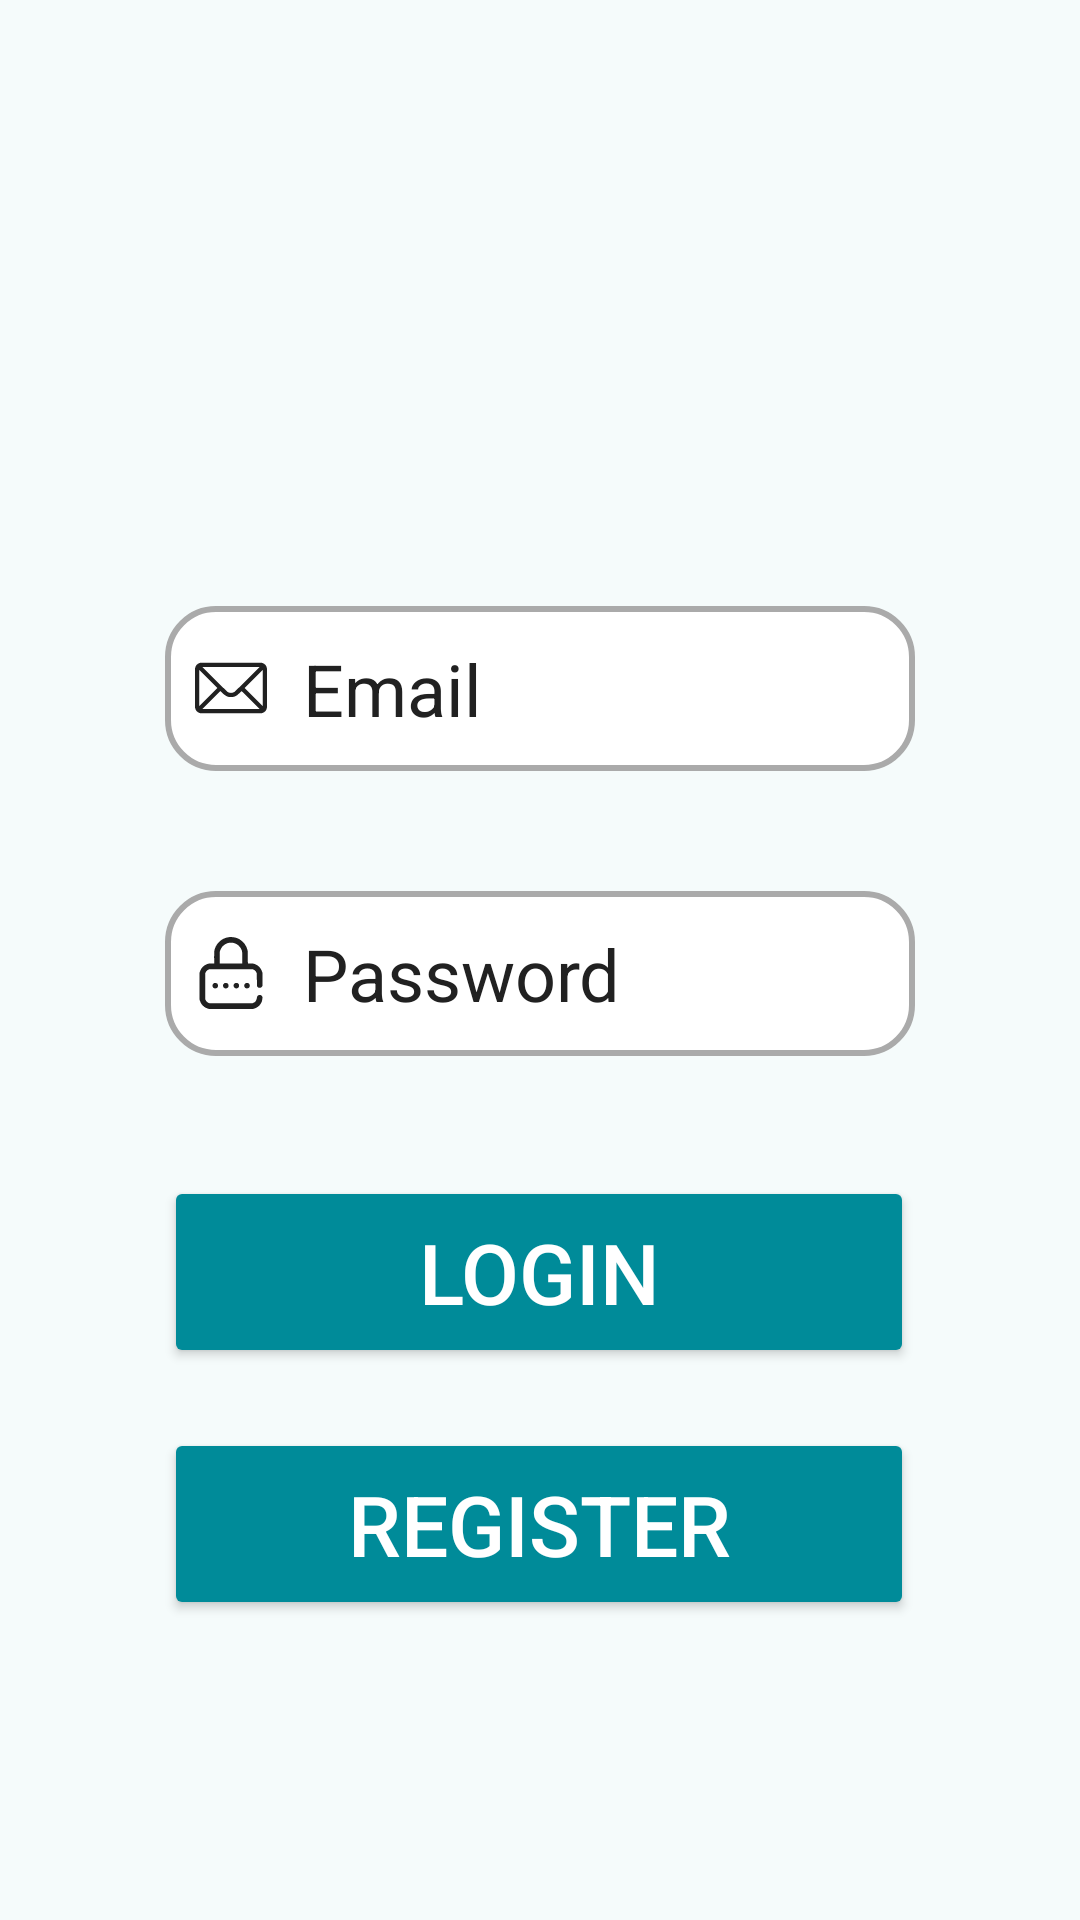

Android layout source for this screen:
<!-- AndroidManifest.xml: application theme Theme.FinancialTracker -->
<!-- res/layout/login.xml -->
<?xml version="1.0" encoding="utf-8"?>
<androidx.constraintlayout.widget.ConstraintLayout xmlns:android="http://schemas.android.com/apk/res/android"
    xmlns:app="http://schemas.android.com/apk/res-auto"
    android:layout_width="match_parent"
    android:layout_height="match_parent"
    android:background="?android:colorBackground"
    android:fitsSystemWindows="true">

    <ImageView
        android:id="@+id/imageView3"
        android:layout_width="250dp"
        android:layout_height="250dp"
        android:contentDescription="@string/app_name"
        app:layout_constraintBottom_toTopOf="@+id/editTextText"
        app:layout_constraintEnd_toEndOf="parent"
        app:layout_constraintHorizontal_bias="0.497"
        app:layout_constraintStart_toStartOf="parent"
        app:layout_constraintTop_toTopOf="parent"
        app:layout_constraintVertical_bias="0.458"
        android:src="@drawable/icon" />

    <EditText
        android:id="@+id/editTextText"
        android:layout_width="250dp"
        android:layout_height="55dp"
        android:layout_marginBottom="40dp"
        android:background="@drawable/border"
        android:ems="10"
        android:hint="@string/email"
        android:drawableStart="@drawable/mail"
        android:drawableTint="?attr/colorOnSurface"
        android:paddingStart="10dp"
        android:paddingEnd="10dp"
        android:drawablePadding="12dp"
        android:autofillHints="username"
        android:inputType="text"
        android:textSize="24sp"
        android:textColor="?attr/colorOnSurface"
        android:textColorHint="?attr/colorOnSurface"
        app:layout_constraintBottom_toTopOf="@+id/editTextTextPassword"
        app:layout_constraintEnd_toEndOf="parent"
        app:layout_constraintStart_toStartOf="parent" />

    <EditText
        android:id="@+id/editTextTextPassword"
        android:layout_width="250dp"
        android:layout_height="55dp"
        android:layout_marginBottom="40dp"
        android:background="@drawable/border"
        android:ems="10"
        android:hint="@string/password"
        android:drawableStart="@drawable/password"
        android:drawableTint="?attr/colorOnSurface"
        android:paddingStart="10dp"
        android:paddingEnd="10dp"
        android:drawablePadding="12dp"
        android:autofillHints="password"
        android:inputType="textPassword"
        android:textSize="24sp"
        android:textColor="?attr/colorOnSurface"
        android:textColorHint="?attr/colorOnSurface"
        app:layout_constraintBottom_toTopOf="@+id/login"
        app:layout_constraintEnd_toEndOf="parent"
        app:layout_constraintStart_toStartOf="parent" />

    <Button
        android:id="@+id/login"
        android:layout_width="250dp"
        android:layout_height="64dp"
        android:layout_marginBottom="20dp"
        android:backgroundTint="?attr/colorPrimary"
        android:text="@string/login"
        android:textColor="@color/white"
        android:textSize="28sp"
        app:layout_constraintBottom_toTopOf="@id/register"
        app:layout_constraintEnd_toEndOf="parent"
        app:layout_constraintHorizontal_bias="0.496"
        app:layout_constraintStart_toStartOf="parent" />

    <Button
        android:id="@+id/register"
        android:layout_width="250dp"
        android:layout_height="64dp"
        android:layout_marginBottom="100dp"
        android:backgroundTint="?attr/colorPrimary"
        android:text="@string/register"
        android:textColor="@color/white"
        android:textSize="28sp"
        app:layout_constraintBottom_toBottomOf="parent"
        app:layout_constraintEnd_toEndOf="parent"
        app:layout_constraintHorizontal_bias="0.496"
        app:layout_constraintStart_toStartOf="parent" />

</androidx.constraintlayout.widget.ConstraintLayout>
<!-- resources referenced by this layout -->
<resources>
  <color name="white">#FFFFFFFF</color>
  <!-- drawable border (drawable) -->
  <?xml version="1.0" encoding="utf-8"?>
  <shape xmlns:android="http://schemas.android.com/apk/res/android" android:shape="rectangle">
      <solid android:color="@android:color/white" />
      <stroke android:width="2dp" android:color="@android:color/darker_gray"/>
      <corners android:radius="16dp" /> 
      <padding android:left="8dp" android:right="8dp" android:top="4dp" android:bottom="4dp" />
  </shape>
  <!-- drawable mail (drawable) -->
  <vector xmlns:android="http://schemas.android.com/apk/res/android" android:height="24dp" android:viewportHeight="512" android:viewportWidth="512" android:width="24dp">
        
      <path android:fillColor="#000000" android:pathData="M36.1,77.1c-17.2,3.4 -31.8,18.2 -35.1,35.8 -1.4,7.4 -1.4,278.8 0,286.2 3.4,18 17.9,32.5 35.9,35.9 7.4,1.4 430.8,1.4 438.2,-0 18,-3.4 32.5,-17.9 35.9,-35.9 1.4,-7.4 1.4,-278.8 0,-286.2 -3.4,-18 -17.9,-32.5 -35.9,-35.9 -6.7,-1.2 -432.5,-1.2 -439,0.1zM372.5,193.6c-60,59.7 -89.7,88.6 -93.5,90.9 -14,8.5 -32,8.5 -46,-0 -3.8,-2.3 -33.5,-31.2 -93.5,-90.9l-88,-87.5 204.5,-0 204.5,-0 -88,87.5zM119.5,215.9l40,40.1 -50,50.1c-27.5,27.5 -56.6,56.4 -64.7,64.1l-14.8,14 0,-128.2 0,-128.2 24.8,24c13.6,13.2 42.7,42.1 64.7,64.1zM481.8,320.2l-0.3,64.3 -64.5,-64.3 -64.5,-64.2 64.5,-64.2 64.5,-64.2 0.3,64.2c0.1,35.3 0.1,93.1 0,128.4zM191.5,288.1c18.1,18.2 28.6,25.5 43.5,30.1 6.3,1.9 9.7,2.3 21,2.3 15.4,-0 23.4,-1.9 35,-8.2 8.6,-4.6 13.1,-8.4 27.7,-22.6l12.2,-12 23.8,23.1c13.1,12.7 42.2,41.5 64.8,64.1l41,41.1 -204.5,-0 -204.5,-0.1 64.3,-63.9c35.4,-35.2 64.6,-64 65,-64 0.4,-0 5.2,4.5 10.7,10.1z" android:strokeColor="#00000000"/>
      
  </vector>
  <!-- drawable password: vector/xml drawable (drawable, 2598 chars, omitted) -->
  <string name="app_name">FinancialTracker</string>
  <string name="email">Email</string>
  <string name="login">Login</string>
  <string name="password">Password</string>
  <string name="register">Register</string>
  <style name="Theme.FinancialTracker" parent="Theme.Material3.DayNight.NoActionBar">
  
          
          <item name="colorPrimary">@color/primary</item>
          <item name="colorPrimaryVariant">@color/primary_variant</item>
          <item name="colorSecondary">@color/secondary</item>
          <item name="colorOnPrimary">@color/on_primary</item>
          <item name="colorOnSecondary">@color/on_secondary</item>
          <item name="colorOutline">@color/outline</item>
          
          <item name="android:colorBackground">@color/background</item>
          <item name="colorSurface">@color/surface</item>
          <item name="colorSurfaceVariant">@color/surface_variant</item>
          <item name="colorOnSurfaceVariant">@color/on_surface_variant</item>
  
  
          
          <item name="android:textColorPrimary">@color/textPrimary</item>
          <item name="android:textColorSecondary">@color/textSecondary</item>
          <item name="colorOnSurface">@color/on_surface</item>
  
  
          
          <item name="colorControlNormal">@color/toolbar_icon_color</item>
          <item name="textInputStyle">@style/Widget.MaterialComponents.TextInputLayout.OutlinedBox.Dense</item>
      </style>
  <color name="primary">#008B99</color>
  <color name="primary_variant">#006064</color>
  <color name="secondary">#2ECC71</color>
  <color name="on_primary">#FFFFFF</color>
  <color name="on_secondary">#000000</color>
  <color name="outline">#79747E</color>
  <color name="background">#F5FBFB</color>
  <color name="surface">#FFFFFF</color>
  <color name="surface_variant">#E7E0EC</color>
  <color name="on_surface_variant">#49454F</color>
  <color name="textPrimary">#212121</color>
  <color name="textSecondary">#757575</color>
  <color name="on_surface">#212121</color>
  <color name="toolbar_icon_color">#FFFFFF</color>
</resources>
